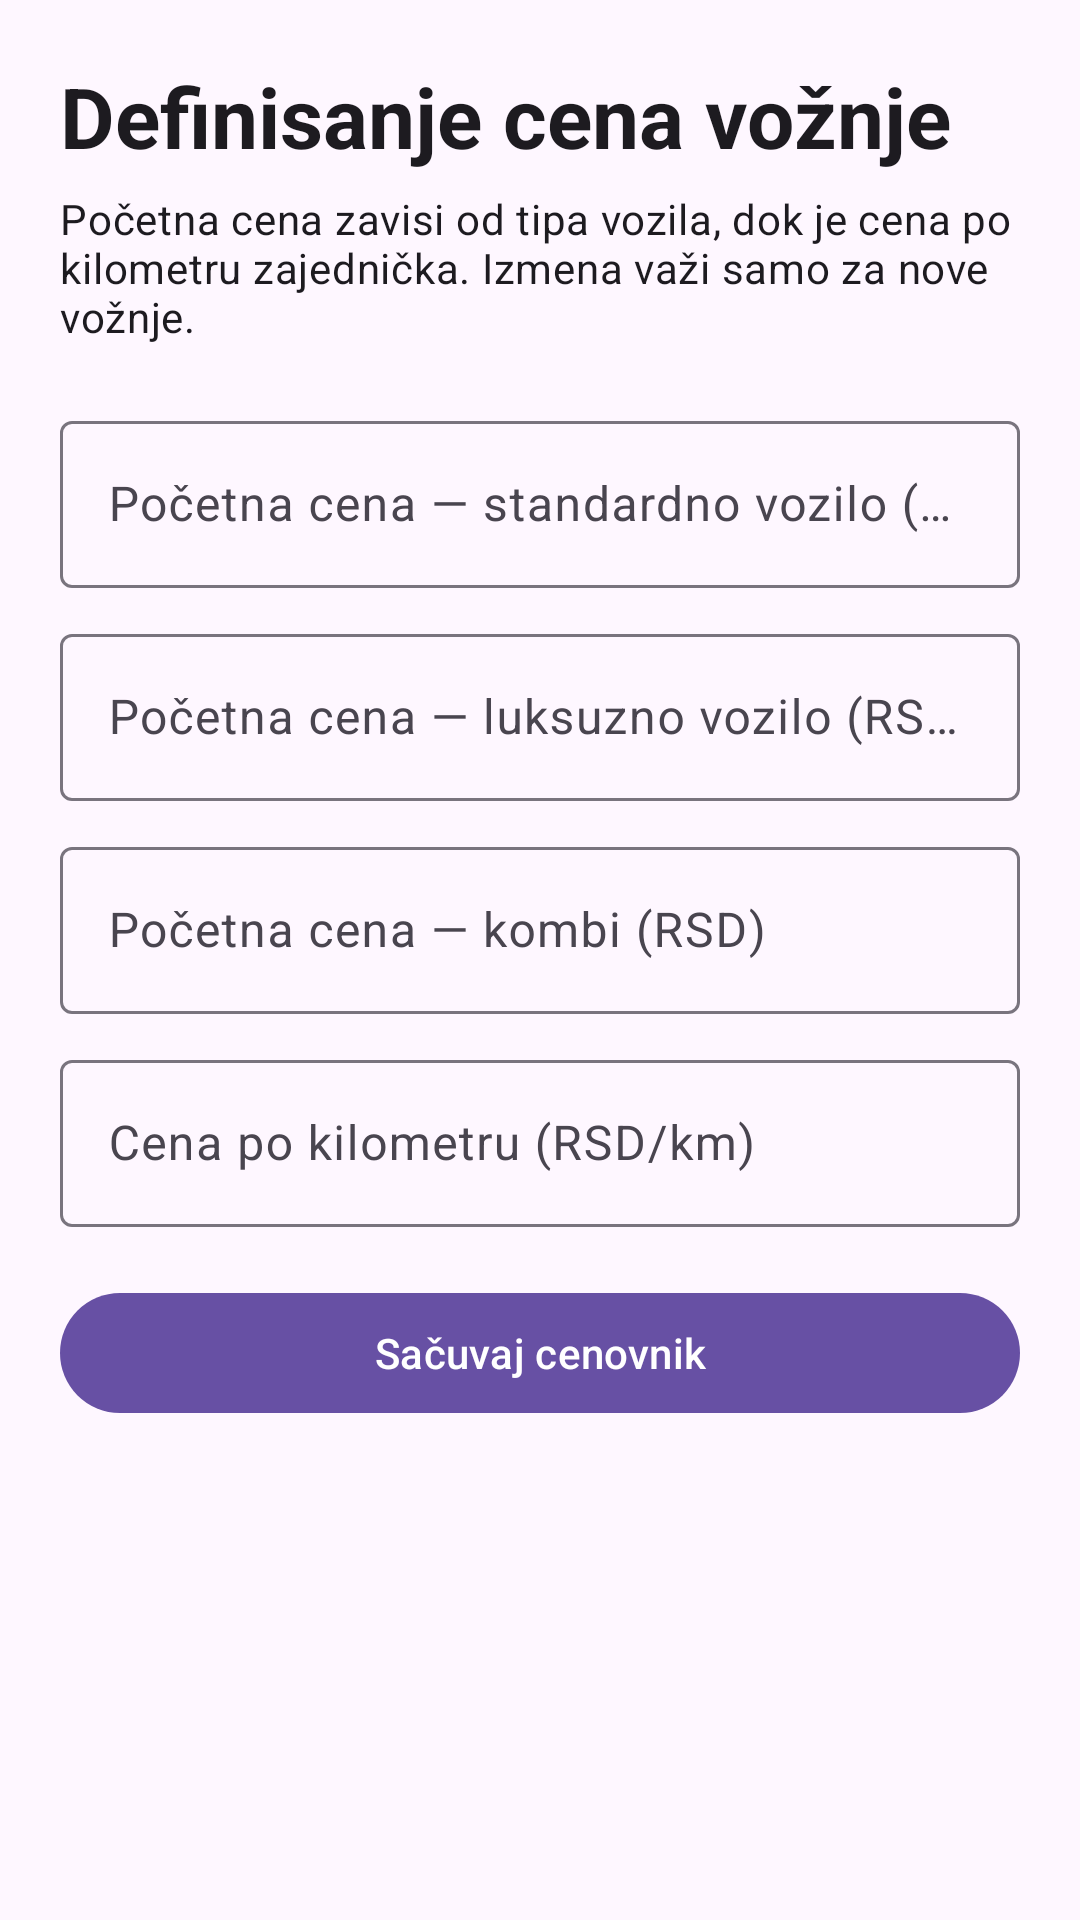

Android layout source for this screen:
<!-- AndroidManifest.xml: application theme Theme.MobilnaAplikacijaTim29 -->
<!-- res/layout/fragment_vehicle_pricing.xml -->
<?xml version="1.0" encoding="utf-8"?>
<ScrollView xmlns:android="http://schemas.android.com/apk/res/android"
    android:layout_width="match_parent"
    android:layout_height="match_parent"
    android:fillViewport="true">

    <LinearLayout
        android:layout_width="match_parent"
        android:layout_height="wrap_content"
        android:orientation="vertical"
        android:padding="20dp">

        <TextView
            android:layout_width="match_parent"
            android:layout_height="wrap_content"
            android:text="Definisanje cena vožnje"
            android:textAppearance="?attr/textAppearanceHeadlineMedium"
            android:textStyle="bold" />

        <TextView
            android:layout_width="match_parent"
            android:layout_height="wrap_content"
            android:layout_marginTop="6dp"
            android:text="Početna cena zavisi od tipa vozila, dok je cena po kilometru zajednička. Izmena važi samo za nove vožnje."
            android:textAppearance="?attr/textAppearanceBodyMedium" />

        <com.google.android.material.textfield.TextInputLayout
            android:id="@+id/price_standard_layout"
            style="@style/Widget.Material3.TextInputLayout.OutlinedBox"
            android:layout_width="match_parent"
            android:layout_height="wrap_content"
            android:layout_marginTop="20dp"
            android:hint="Početna cena — standardno vozilo (RSD)">

            <com.google.android.material.textfield.TextInputEditText
                android:id="@+id/price_standard"
                android:layout_width="match_parent"
                android:layout_height="wrap_content"
                android:inputType="numberDecimal" />
        </com.google.android.material.textfield.TextInputLayout>

        <com.google.android.material.textfield.TextInputLayout
            android:id="@+id/price_luxury_layout"
            style="@style/Widget.Material3.TextInputLayout.OutlinedBox"
            android:layout_width="match_parent"
            android:layout_height="wrap_content"
            android:layout_marginTop="10dp"
            android:hint="Početna cena — luksuzno vozilo (RSD)">

            <com.google.android.material.textfield.TextInputEditText
                android:id="@+id/price_luxury"
                android:layout_width="match_parent"
                android:layout_height="wrap_content"
                android:inputType="numberDecimal" />
        </com.google.android.material.textfield.TextInputLayout>

        <com.google.android.material.textfield.TextInputLayout
            android:id="@+id/price_van_layout"
            style="@style/Widget.Material3.TextInputLayout.OutlinedBox"
            android:layout_width="match_parent"
            android:layout_height="wrap_content"
            android:layout_marginTop="10dp"
            android:hint="Početna cena — kombi (RSD)">

            <com.google.android.material.textfield.TextInputEditText
                android:id="@+id/price_van"
                android:layout_width="match_parent"
                android:layout_height="wrap_content"
                android:inputType="numberDecimal" />
        </com.google.android.material.textfield.TextInputLayout>

        <com.google.android.material.textfield.TextInputLayout
            android:id="@+id/price_per_km_layout"
            style="@style/Widget.Material3.TextInputLayout.OutlinedBox"
            android:layout_width="match_parent"
            android:layout_height="wrap_content"
            android:layout_marginTop="10dp"
            android:hint="Cena po kilometru (RSD/km)">

            <com.google.android.material.textfield.TextInputEditText
                android:id="@+id/price_per_km"
                android:layout_width="match_parent"
                android:layout_height="wrap_content"
                android:inputType="numberDecimal" />
        </com.google.android.material.textfield.TextInputLayout>

        <com.google.android.material.button.MaterialButton
            android:id="@+id/prices_save"
            android:layout_width="match_parent"
            android:layout_height="wrap_content"
            android:layout_marginTop="18dp"
            android:text="Sačuvaj cenovnik" />

        <TextView
            android:id="@+id/prices_message"
            android:layout_width="match_parent"
            android:layout_height="wrap_content"
            android:layout_marginTop="12dp"
            android:visibility="gone" />
    </LinearLayout>
</ScrollView>
<!-- resources referenced by this layout -->
<resources>
  <style name="Theme.MobilnaAplikacijaTim29" parent="Base.Theme.MobilnaAplikacijaTim29" />
  <style name="Base.Theme.MobilnaAplikacijaTim29" parent="Theme.Material3.DayNight.NoActionBar">
          
          
      </style>
</resources>
